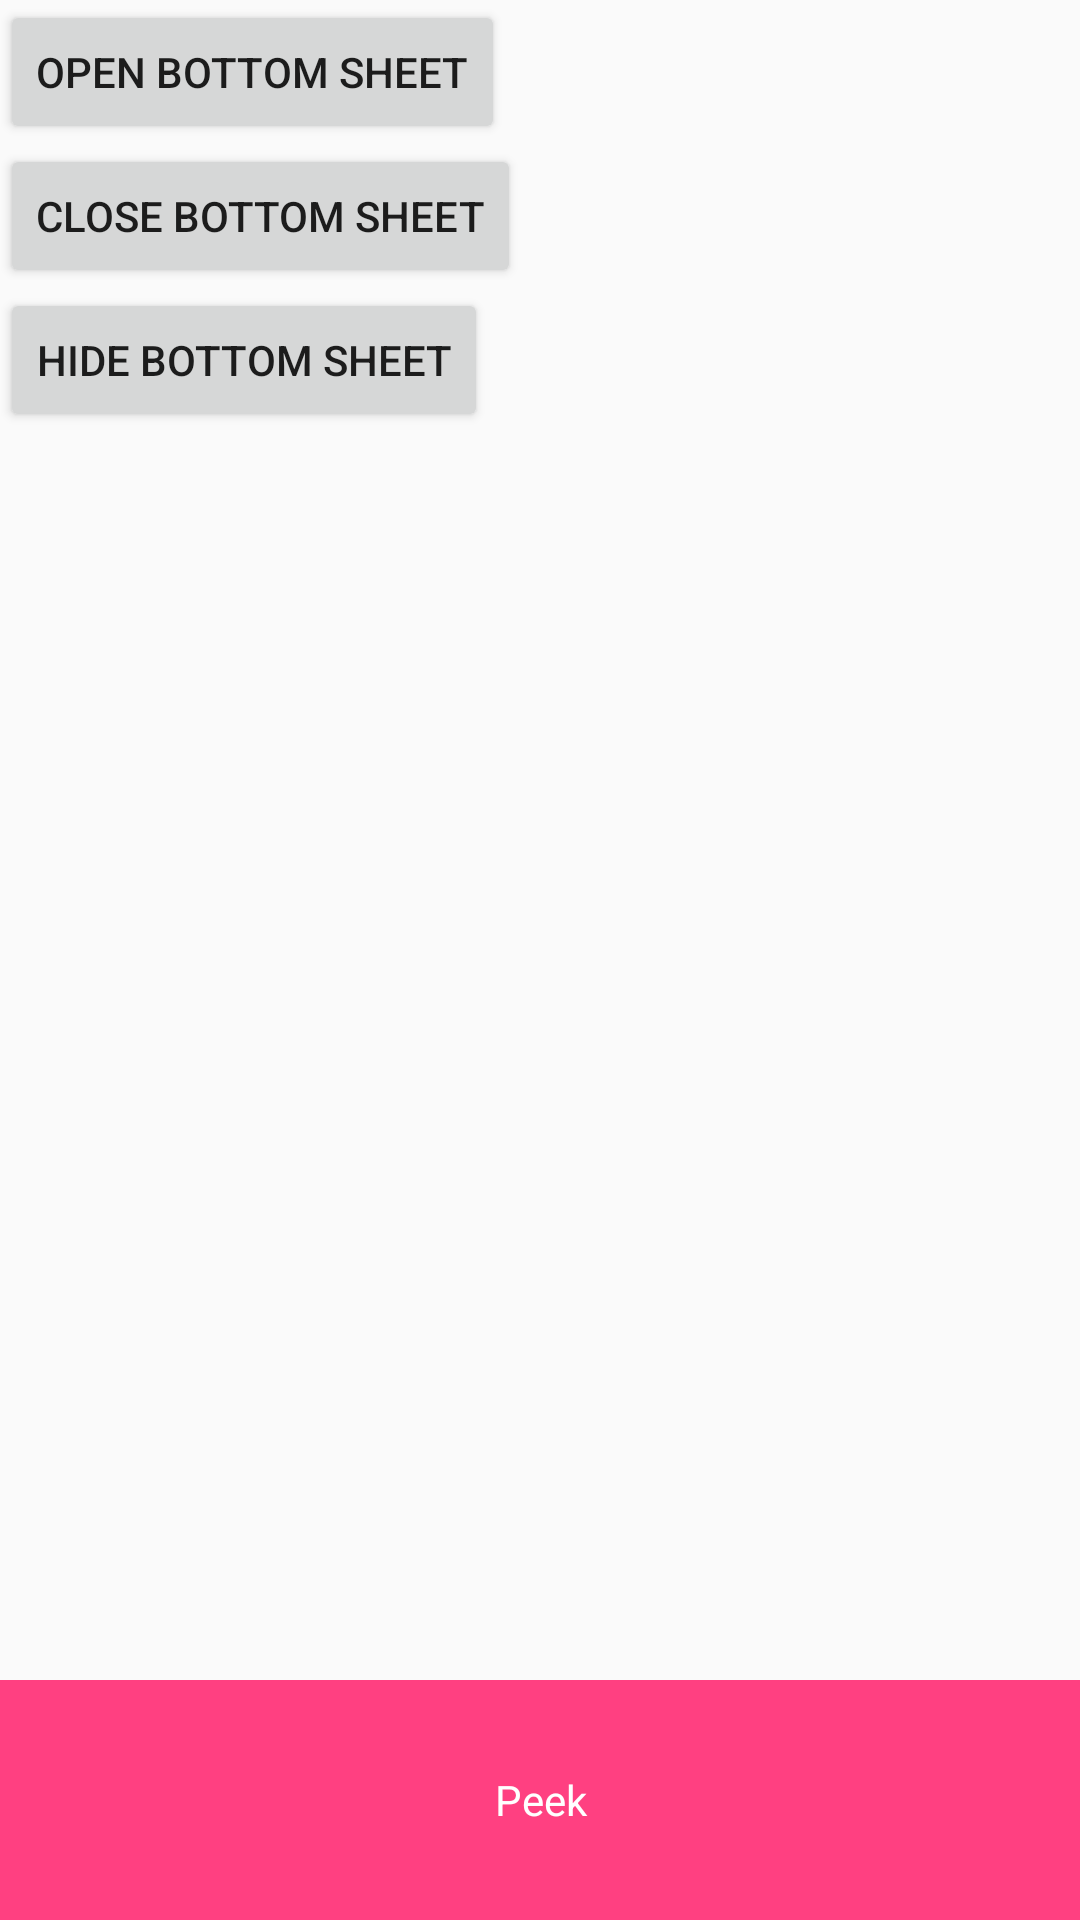

Layout XML and referenced resources for this Android screen:
<!-- AndroidManifest.xml: application theme AppTheme -->
<!-- res/layout/activity_bottom_sheet.xml -->
<?xml version="1.0" encoding="utf-8"?>
<androidx.coordinatorlayout.widget.CoordinatorLayout xmlns:android="http://schemas.android.com/apk/res/android"
    xmlns:tools="http://schemas.android.com/tools"
    android:layout_width="match_parent"
    android:layout_height="match_parent"
    tools:context=".bottomsheet.behaviour.BottomSheetBehaviourActivity">

    
    <include layout="@layout/activity_bottom_sheet_content" />

    
    <include layout="@layout/bottom_sheet" />

</androidx.coordinatorlayout.widget.CoordinatorLayout>
<!-- res/layout/activity_bottom_sheet_content.xml (included above) -->
<?xml version="1.0" encoding="utf-8"?>
<LinearLayout xmlns:android="http://schemas.android.com/apk/res/android"
    android:layout_width="match_parent"
    android:layout_height="match_parent"
    android:orientation="vertical">

    <Button
        android:id="@+id/open_bottom_sheet"
        android:layout_width="wrap_content"
        android:layout_height="wrap_content"
        android:text="@string/open_bottom_sheet" />

    <Button
        android:id="@+id/close_bottom_sheet"
        android:layout_width="wrap_content"
        android:layout_height="wrap_content"
        android:text="@string/close_bottom_sheet" />

    <Button
        android:id="@+id/hide_bottom_sheet"
        android:layout_width="wrap_content"
        android:layout_height="wrap_content"
        android:text="@string/hide_bottom_sheet" />

</LinearLayout>
<!-- res/layout/bottom_sheet.xml (included above) -->
<?xml version="1.0" encoding="utf-8"?>
<LinearLayout xmlns:android="http://schemas.android.com/apk/res/android"
    xmlns:app="http://schemas.android.com/apk/res-auto"
    android:id="@+id/bottom_sheet"
    android:layout_width="match_parent"
    android:layout_height="340dp"
    android:background="@android:color/darker_gray"
    android:orientation="vertical"
    app:behavior_hideable="true"
    app:behavior_peekHeight="80dp"
    app:layout_behavior="com.google.android.material.bottomsheet.BottomSheetBehavior">

    <TextView
        android:layout_width="match_parent"
        android:layout_height="80dp"
        android:background="@color/colorAccent"
        android:gravity="center"
        android:text="@string/bottom_sheet_peek"
        android:textColor="@android:color/white" />

    <Button
        android:id="@+id/take_action"
        android:text="@string/take_action"
        android:layout_width="wrap_content"
        android:layout_height="wrap_content" />

    <TextView
        android:layout_width="match_parent"
        android:layout_height="match_parent"
        android:gravity="center"
        android:text="@string/bottom_sheet_content"
        android:textColor="@android:color/white" />

</LinearLayout>
<!-- resources referenced by this layout -->
<resources>
  <color name="colorAccent">#FF4081</color>
  <string name="bottom_sheet_content">BottomSheet content</string>
  <string name="bottom_sheet_peek">Peek</string>
  <string name="close_bottom_sheet">Close bottom sheet</string>
  <string name="hide_bottom_sheet">Hide bottom sheet</string>
  <string name="open_bottom_sheet">Open bottom sheet</string>
  <string name="take_action">Take action</string>
  <style name="AppTheme" parent="Theme.AppCompat.Light.DarkActionBar">
          
          <item name="colorPrimary">@color/colorPrimary</item>
          <item name="colorPrimaryDark">@color/colorPrimaryDark</item>
          <item name="colorAccent">@color/light_blue</item>
      </style>
  <color name="colorPrimary">#3F51B5</color>
  <color name="colorPrimaryDark">#303F9F</color>
  <color name="light_blue">#007ca8</color>
</resources>
